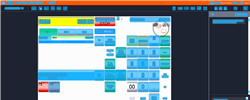
Task: Trigger Based Attended Automation
Workflow: NAMOS_MY_PayWithLocalAccount_CardNumber

Step 1: Computer Vision in window 'Web Rep Console*' (msedge.exe)

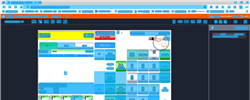
Step 2: CV refresh

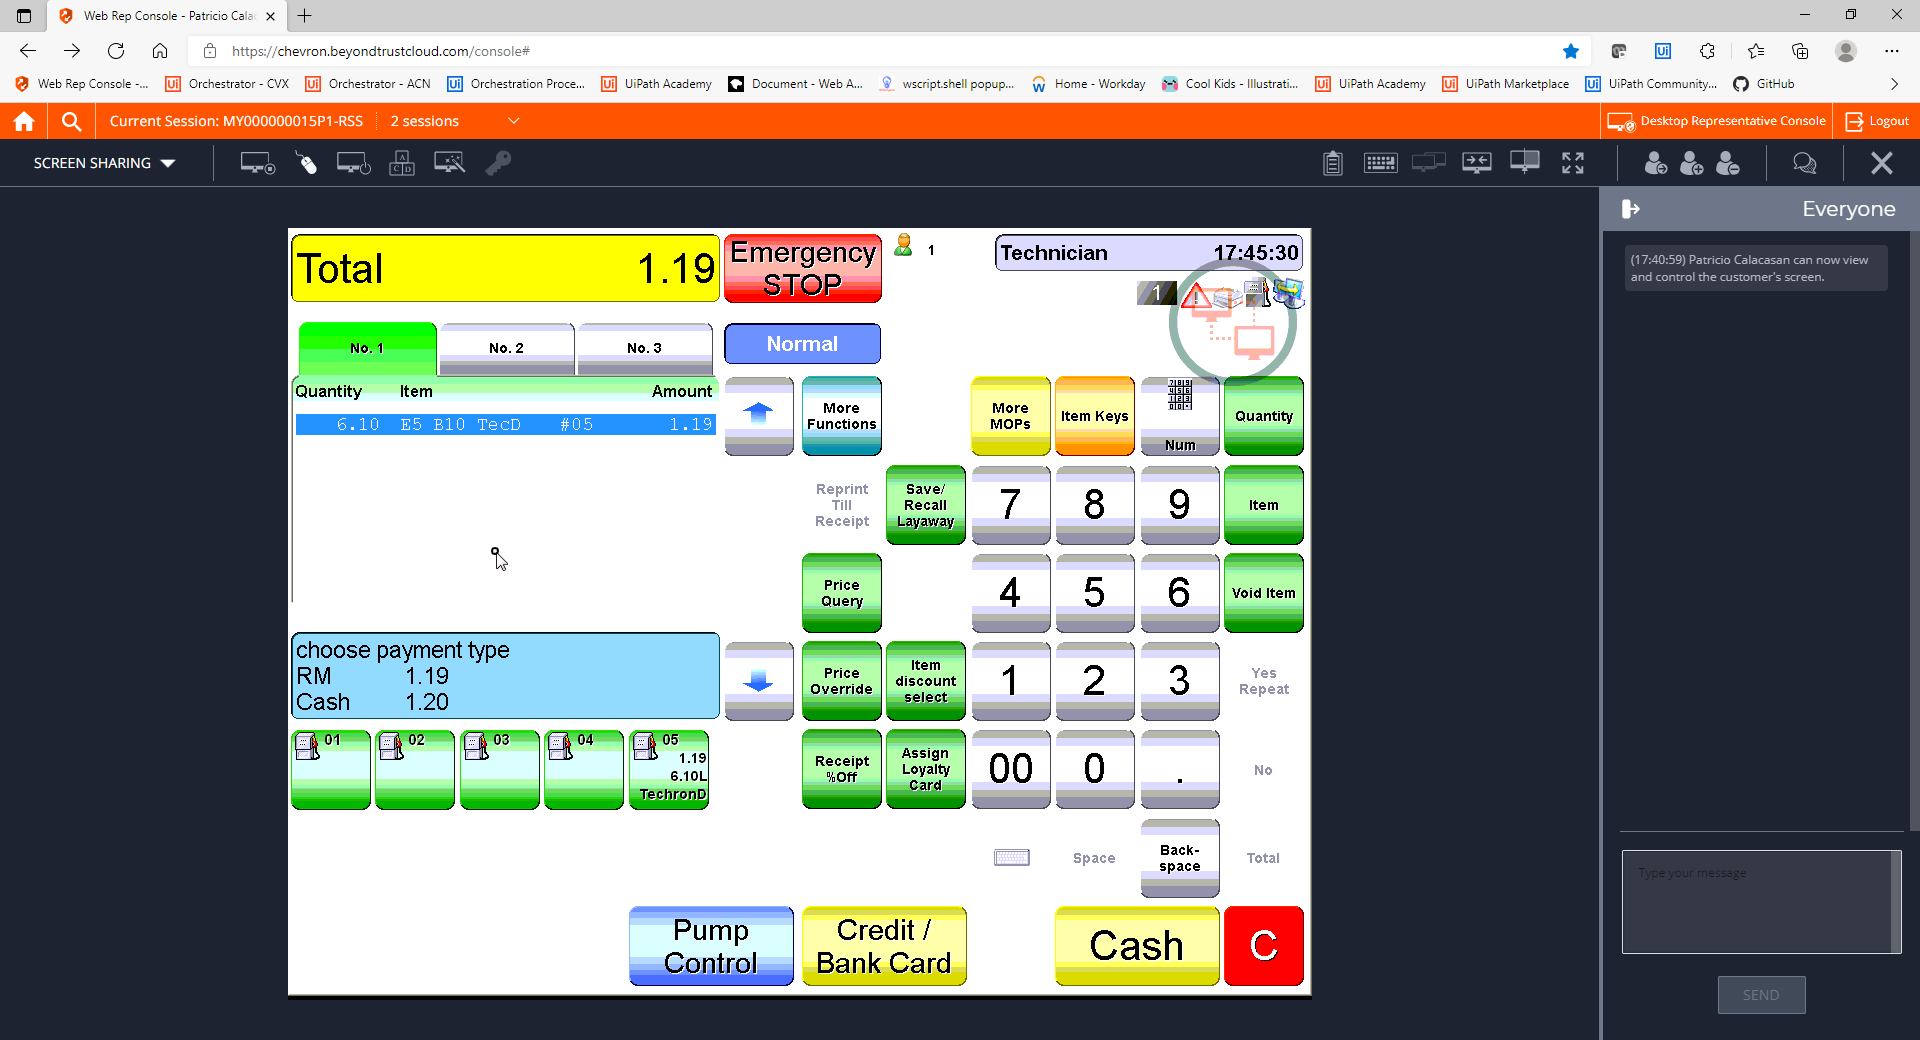
Step 3: CVCache

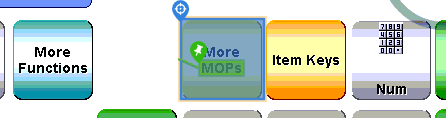
Step 4 [try]: CV Click - Button

Step 5: CvDescriptor (same screen as step 4)

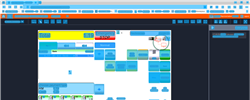
Step 6: CV refresh

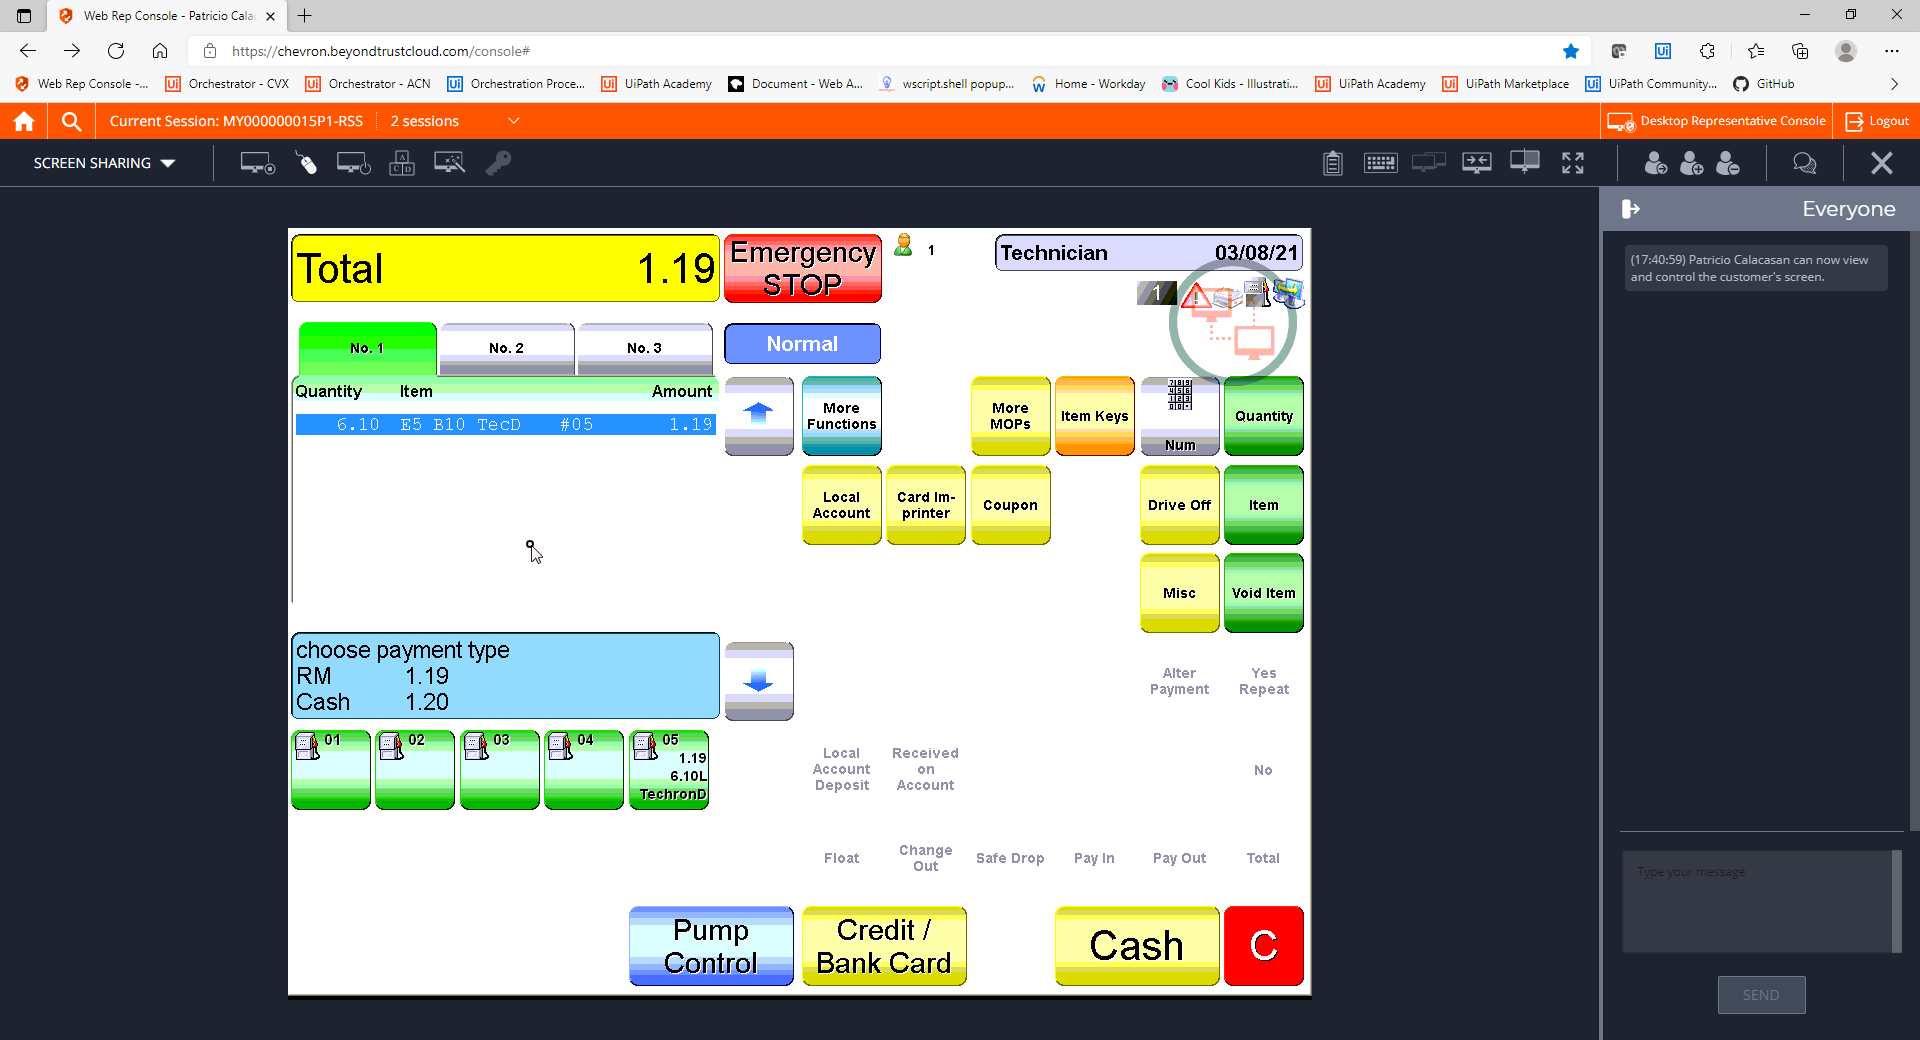
Step 7: CVCache

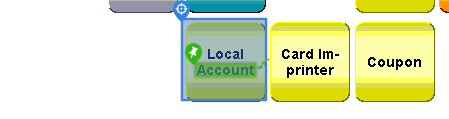
Step 8 [try]: CV Click - Cell

Step 9: CvDescriptor (same screen as step 8)

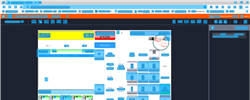
Step 10: CVRefresh

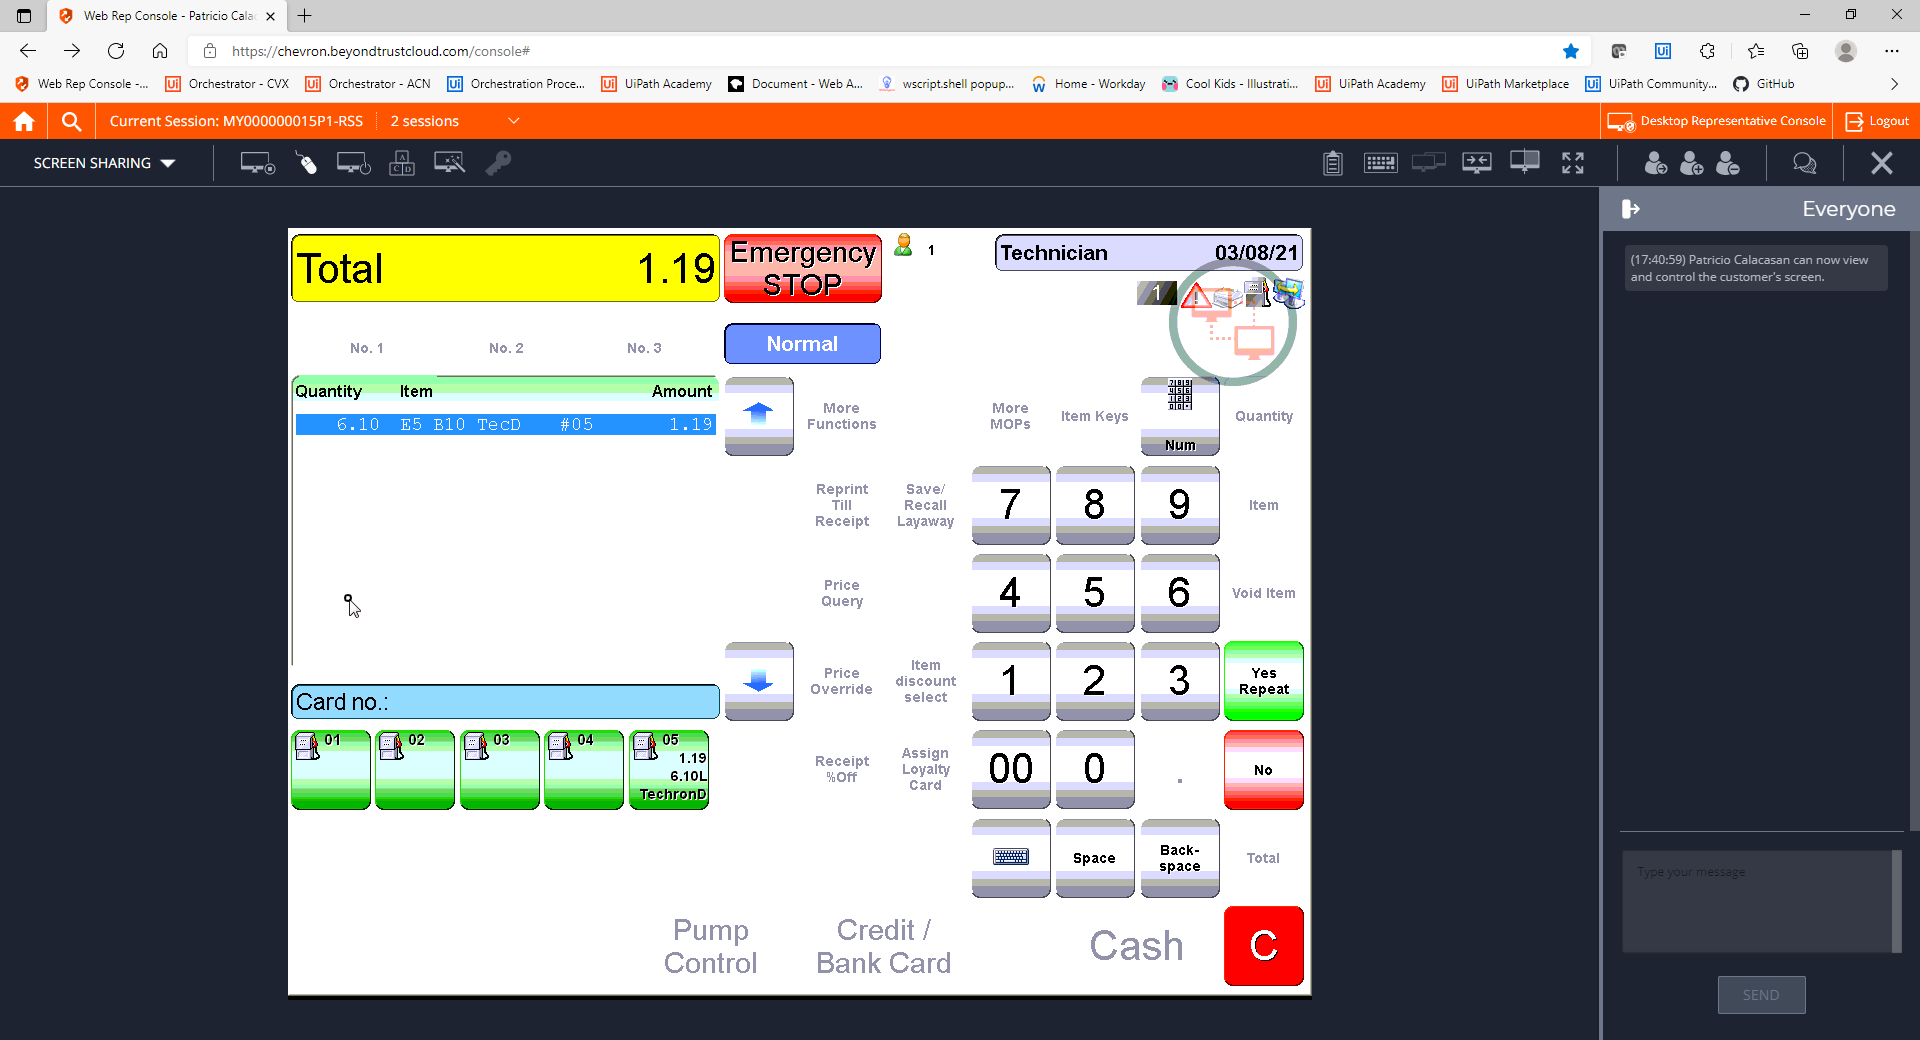
Step 11: CVCache

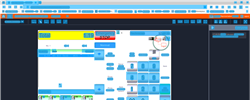
Step 12: CVRefresh

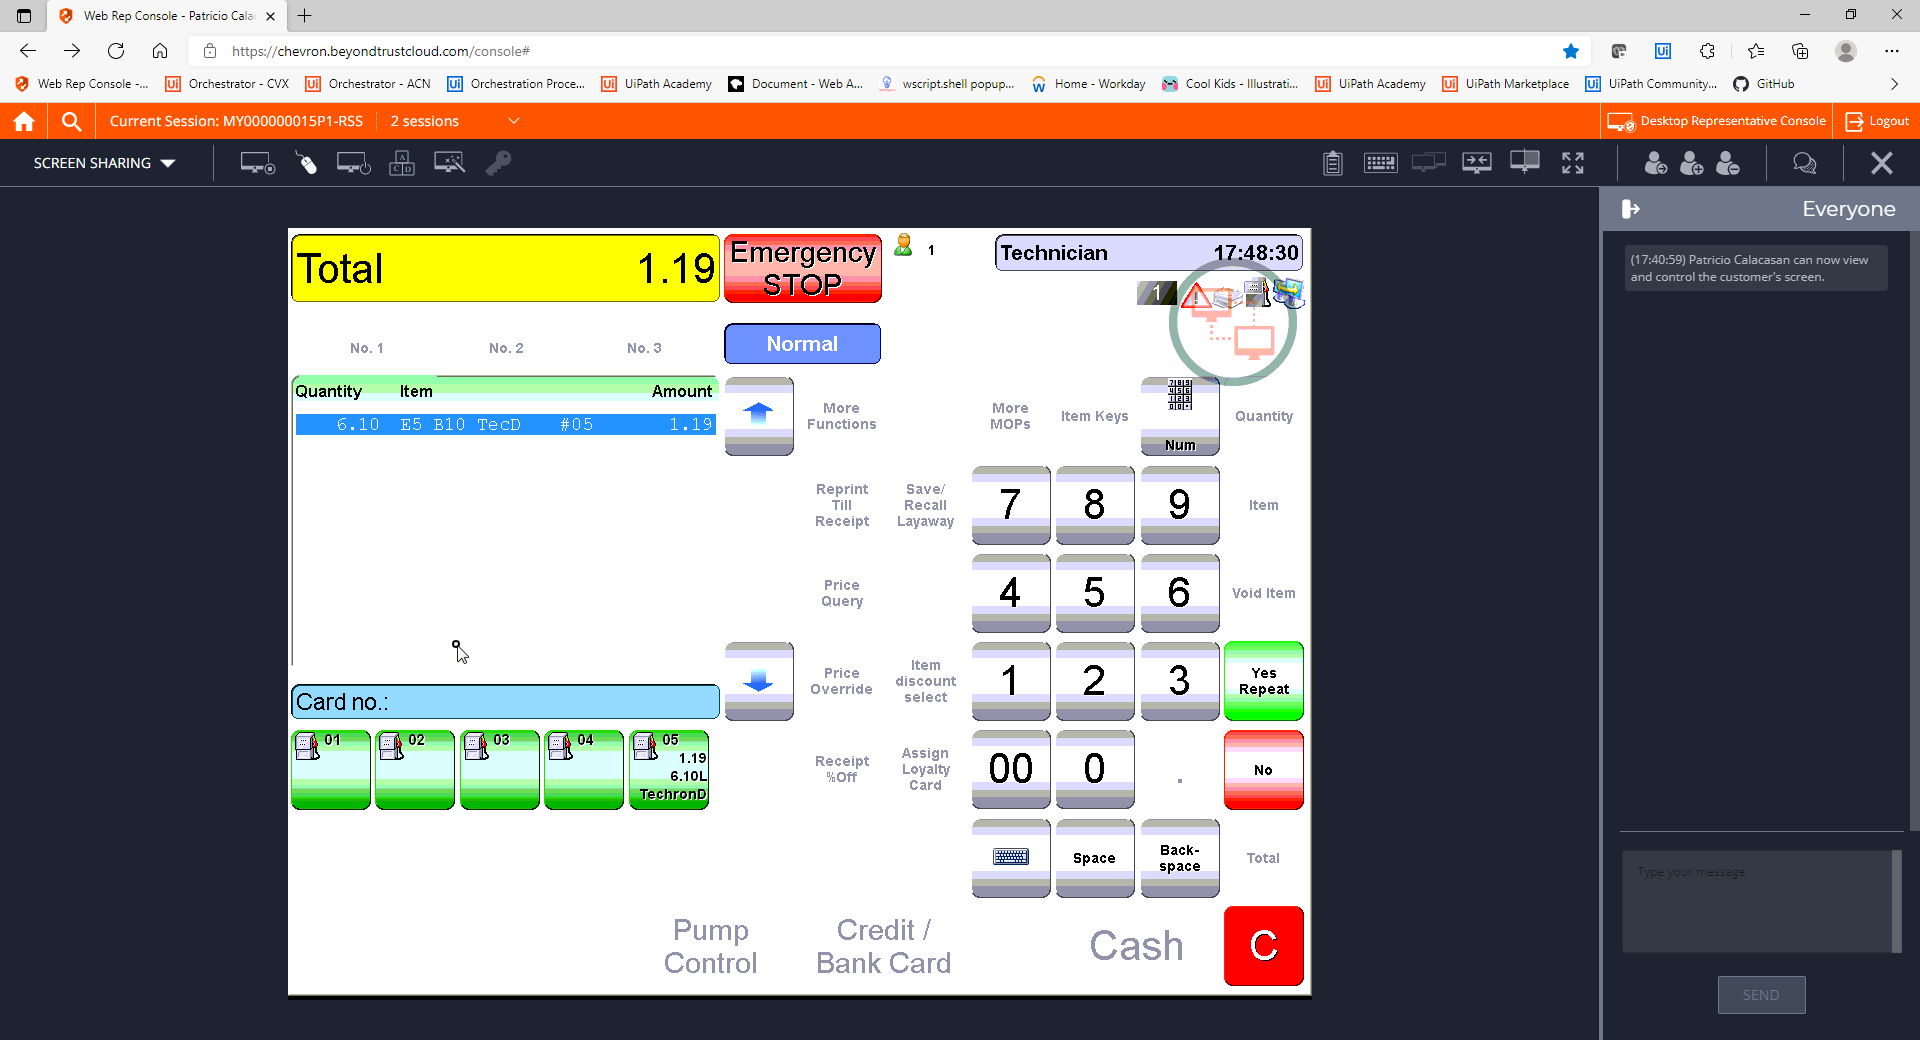
Step 13: CVCache

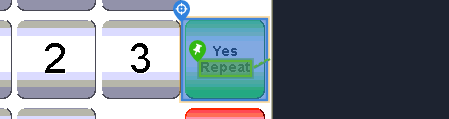
Step 14 [try]: CV Click - Button

Step 15: CvDescriptor (same screen as step 14)

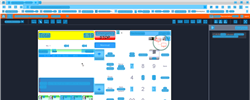
Step 16: CV refresh

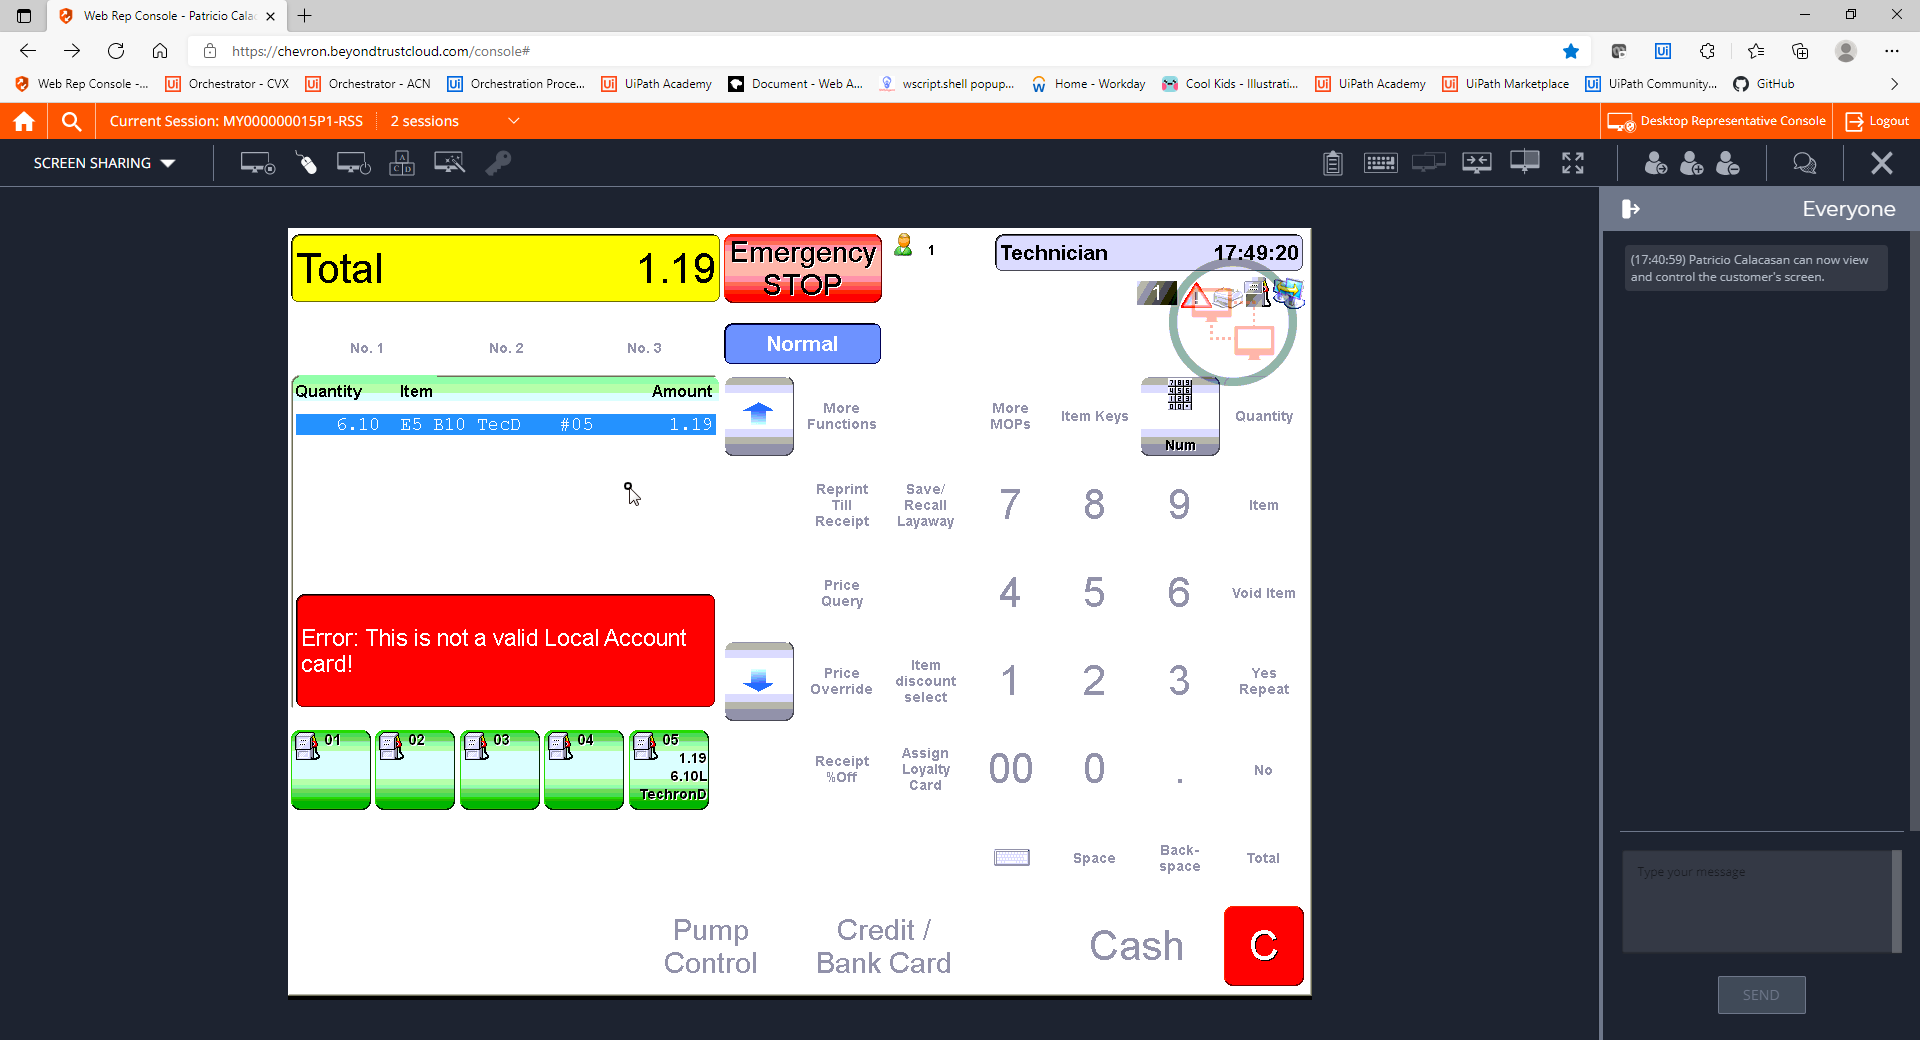
Step 17: CVCache

Step 18 [try]: CV Click - Text (no picture)

Step 19: CvDescriptor (no picture)

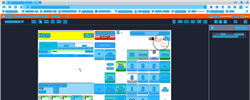
Step 20: CV refresh

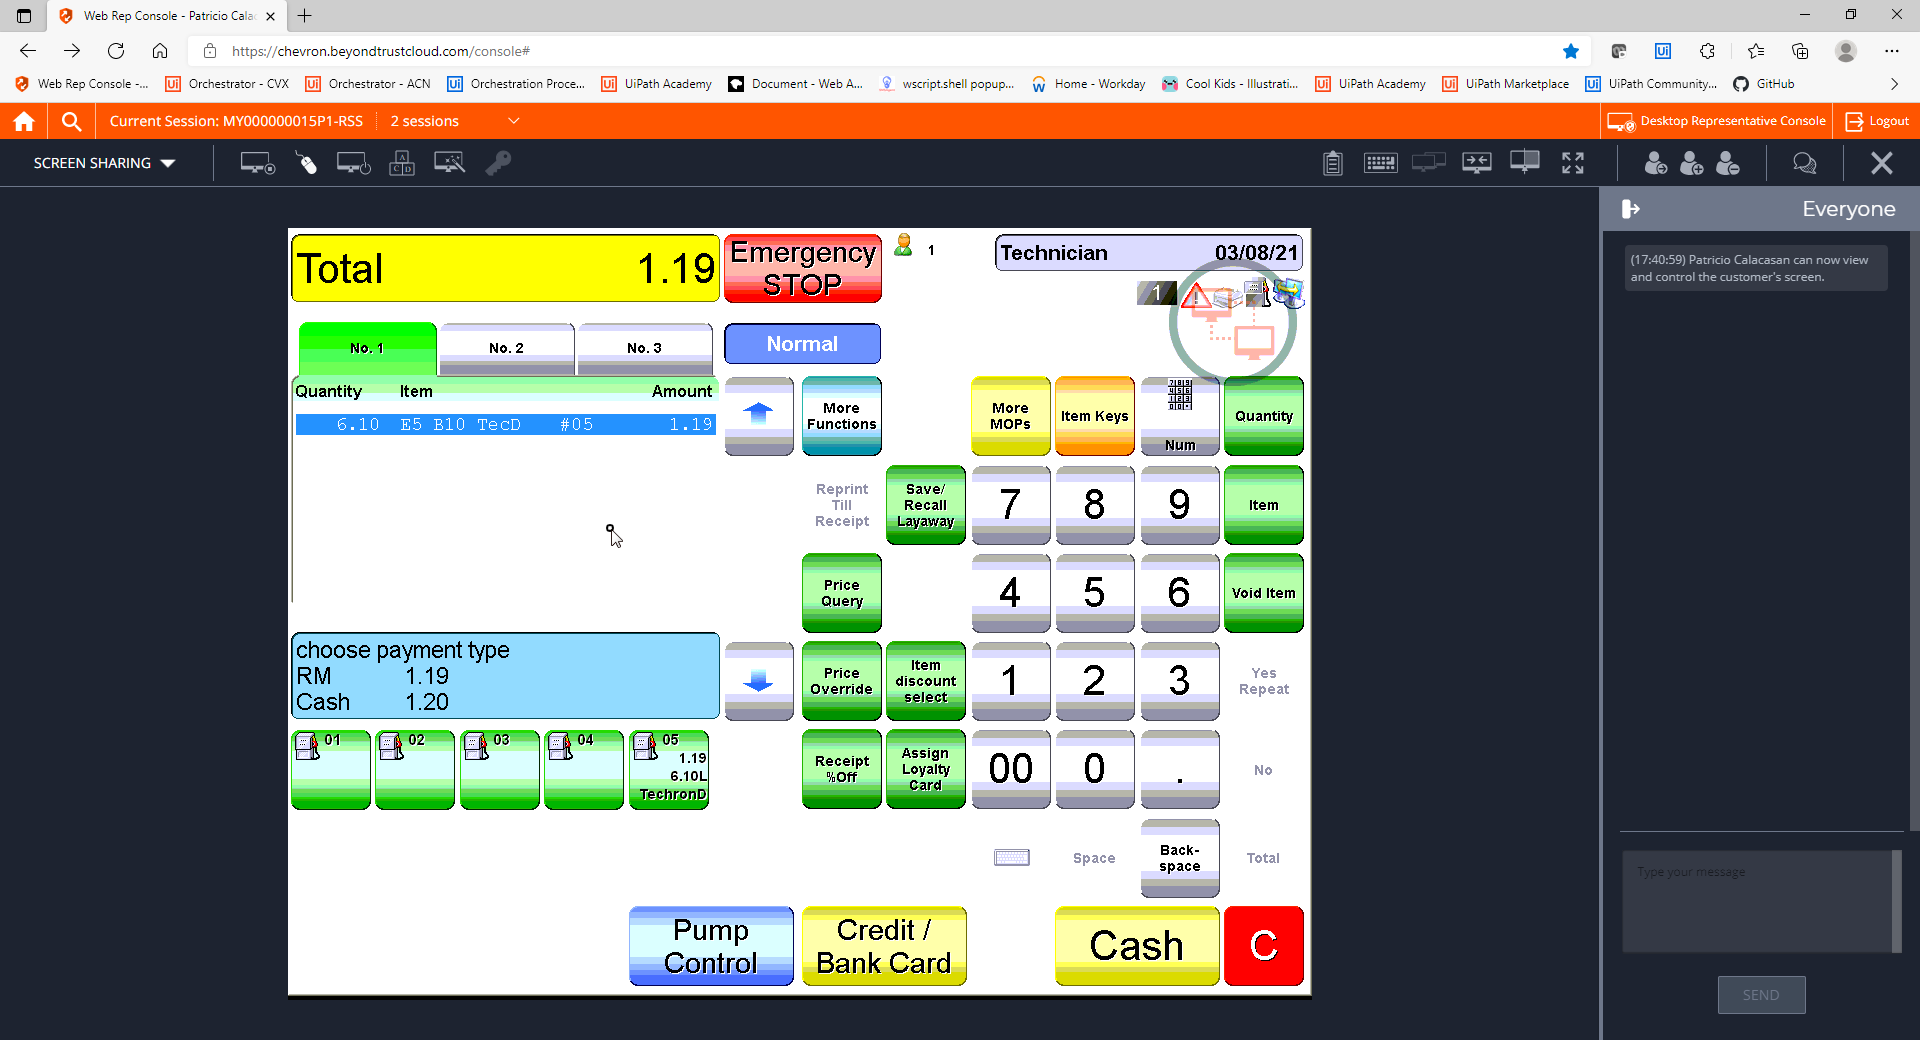
Step 21: CVCache

Step 22 [try]: CV Click - Button (same screen as step 4)

Step 23: CvDescriptor (same screen as step 4)

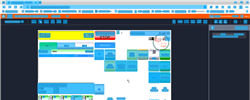
Step 24: CV refresh

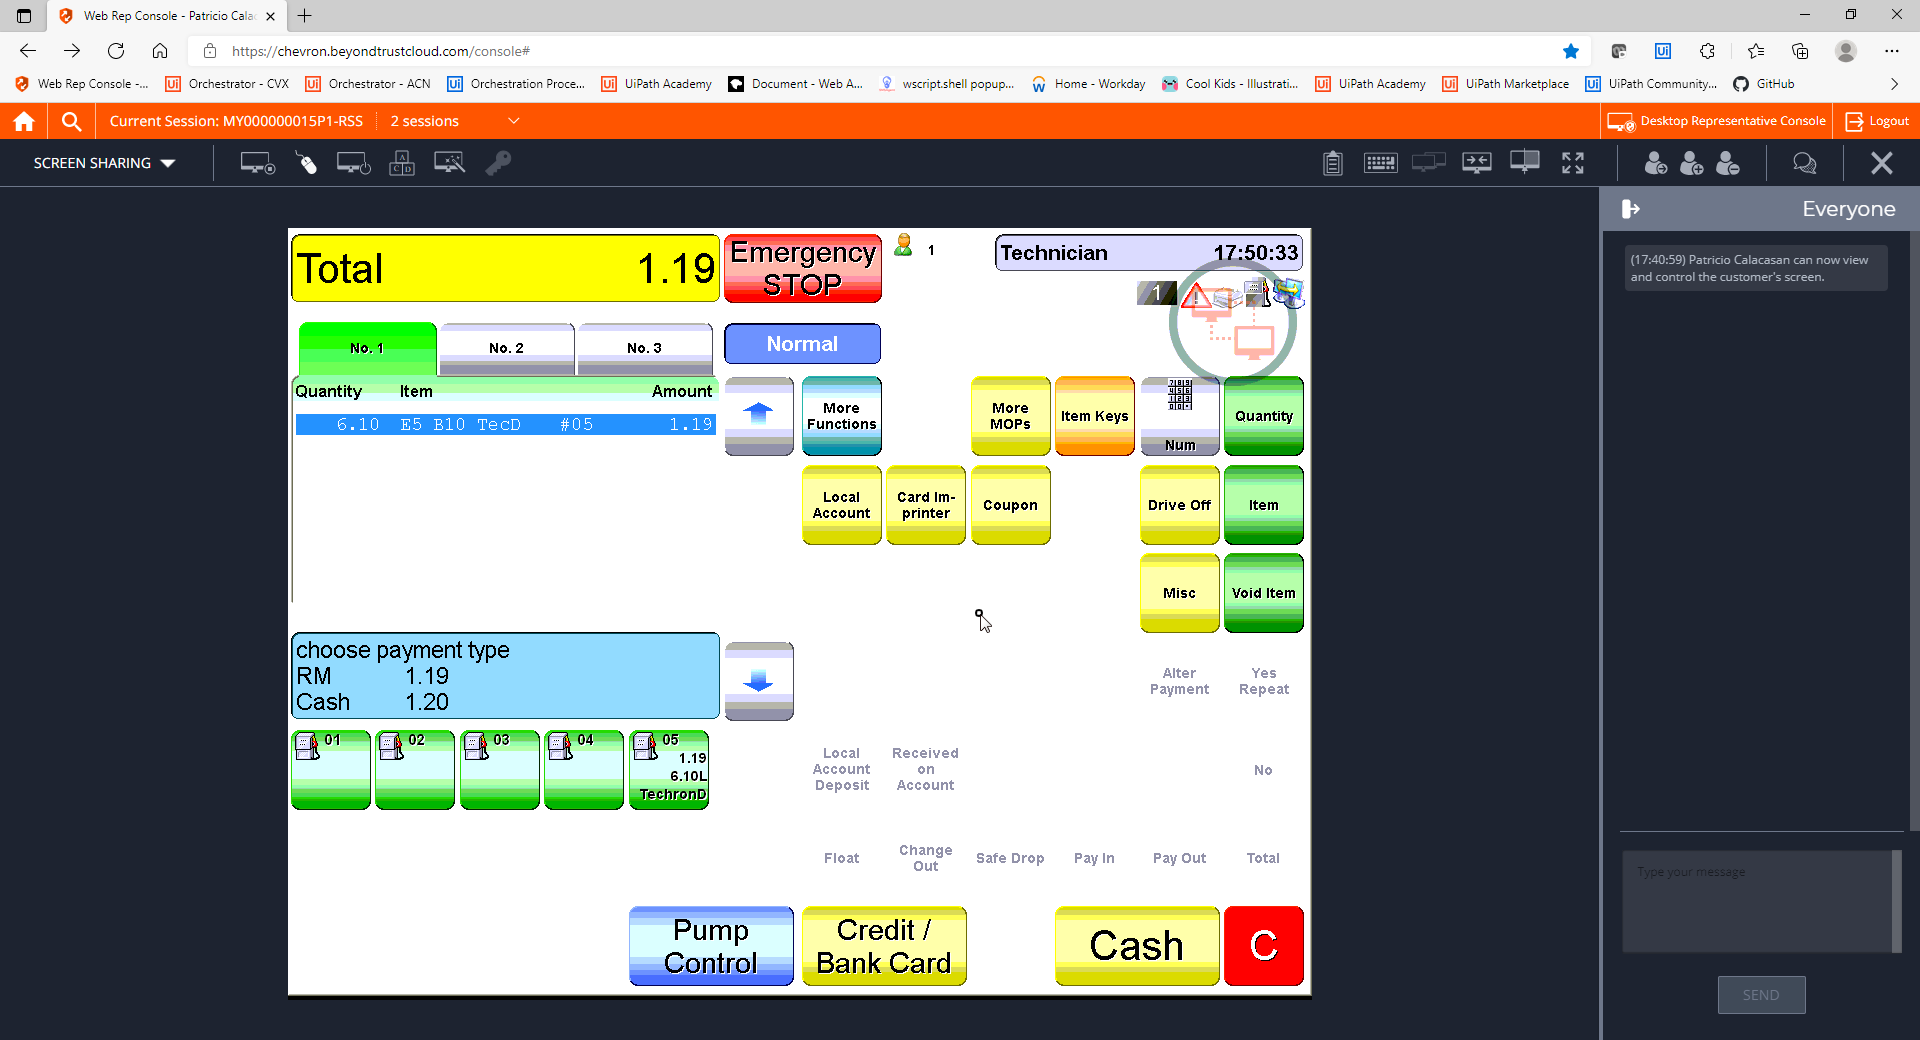
Step 25: CVCache

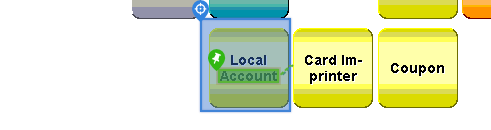
Step 26 [try]: CV Click - Cell

Step 27: CvDescriptor (same screen as step 26)

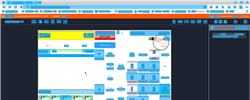
Step 28: CV refresh

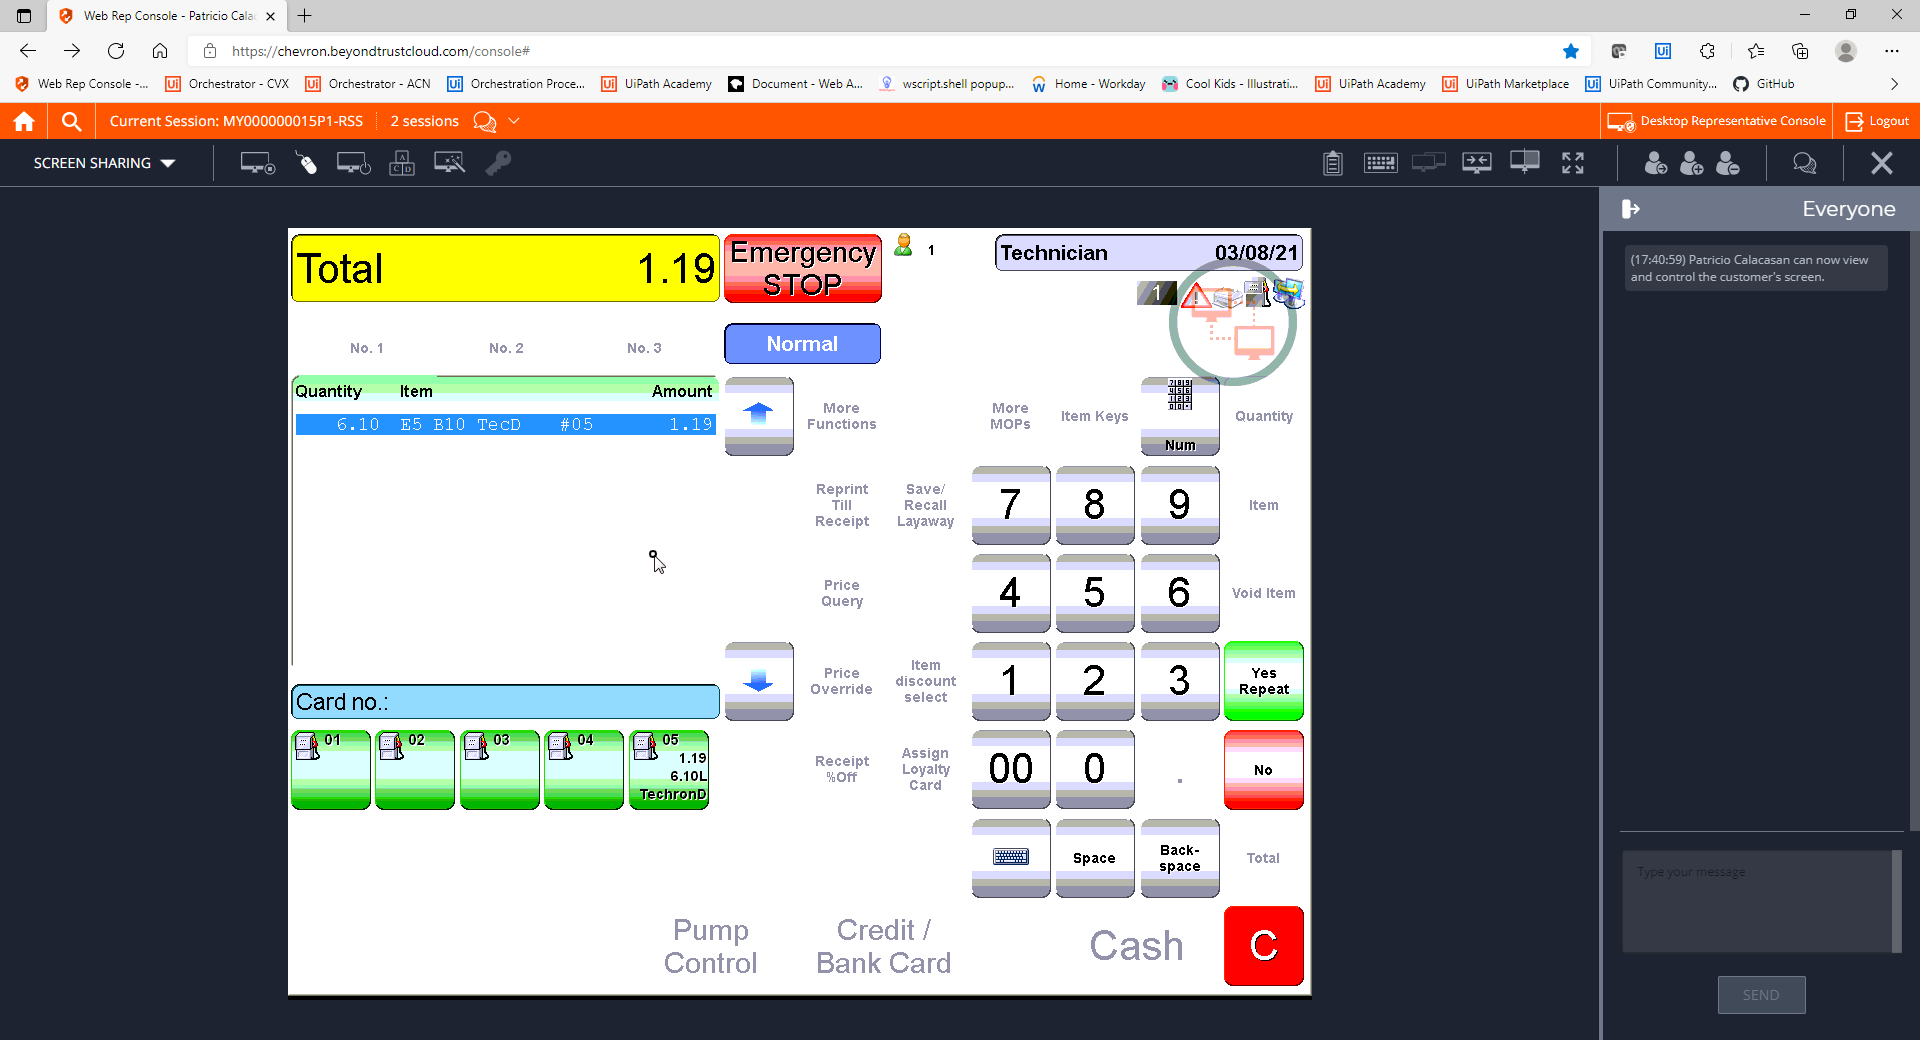
Step 29: CVCache

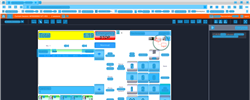
Step 30: CV refresh

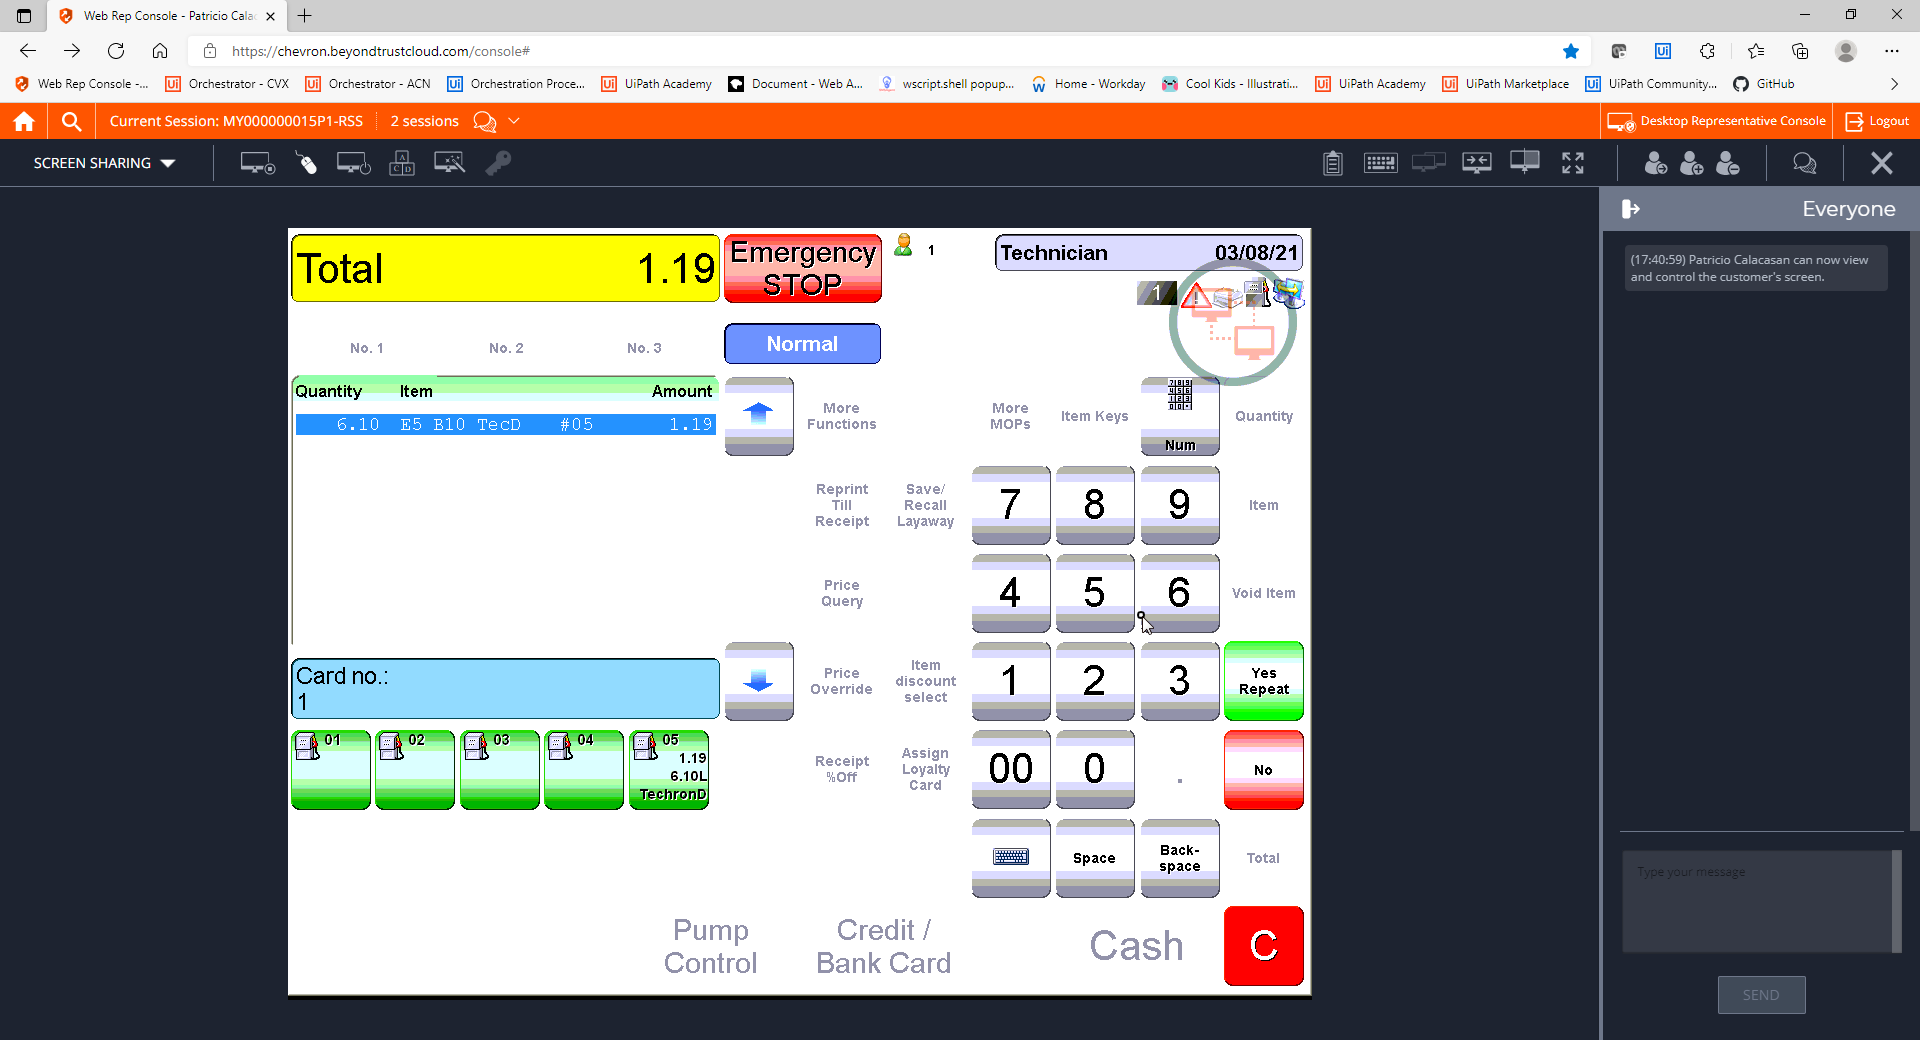
Step 31: CVCache

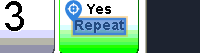
Step 32 [try]: CV Click - Text

Step 33: CvDescriptor (same screen as step 32)

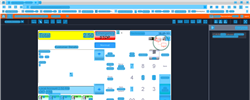
Step 34: CV refresh

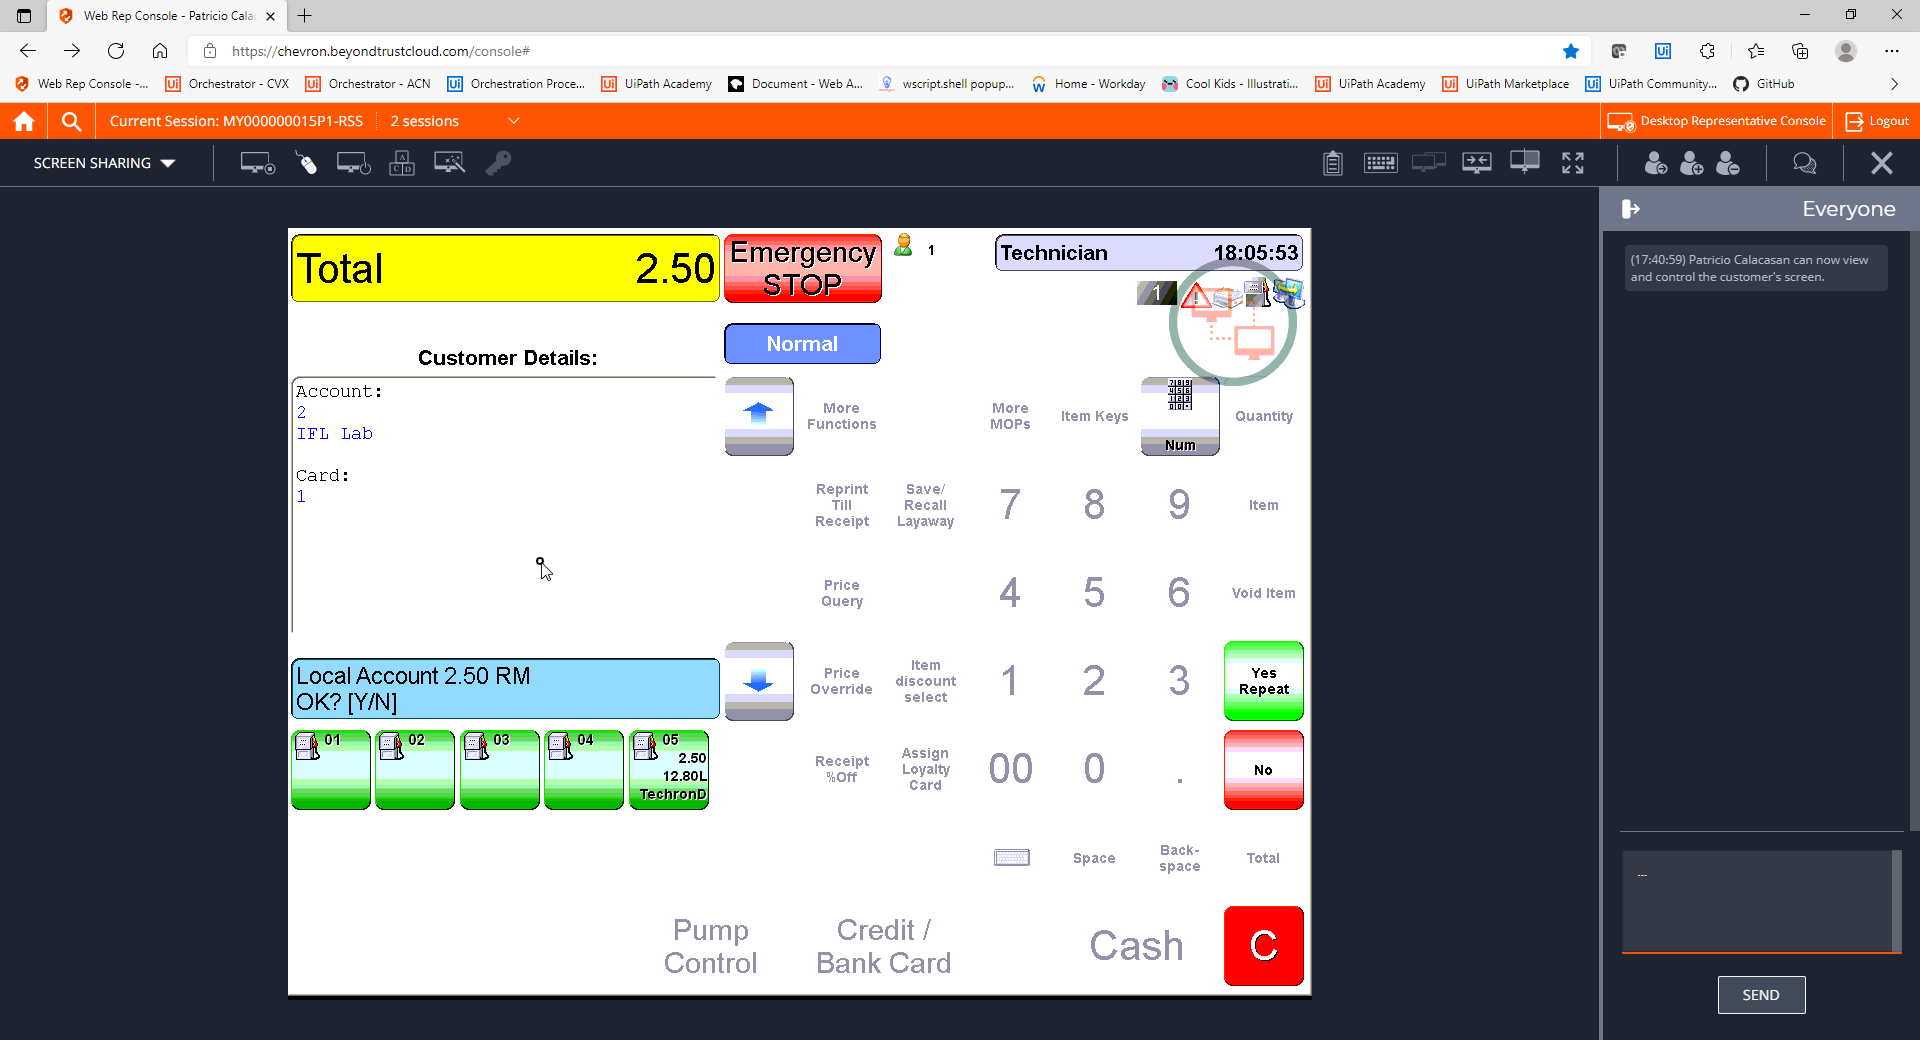
Step 35: CVCache

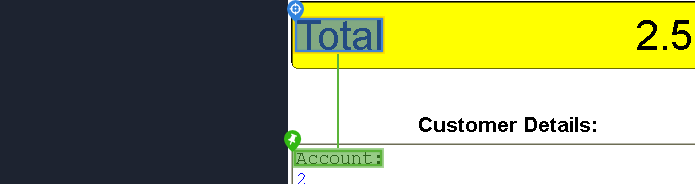
Step 36 [try]: CV Click - Text

Step 37: CvDescriptor (same screen as step 36)

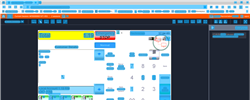
Step 38: CV refresh

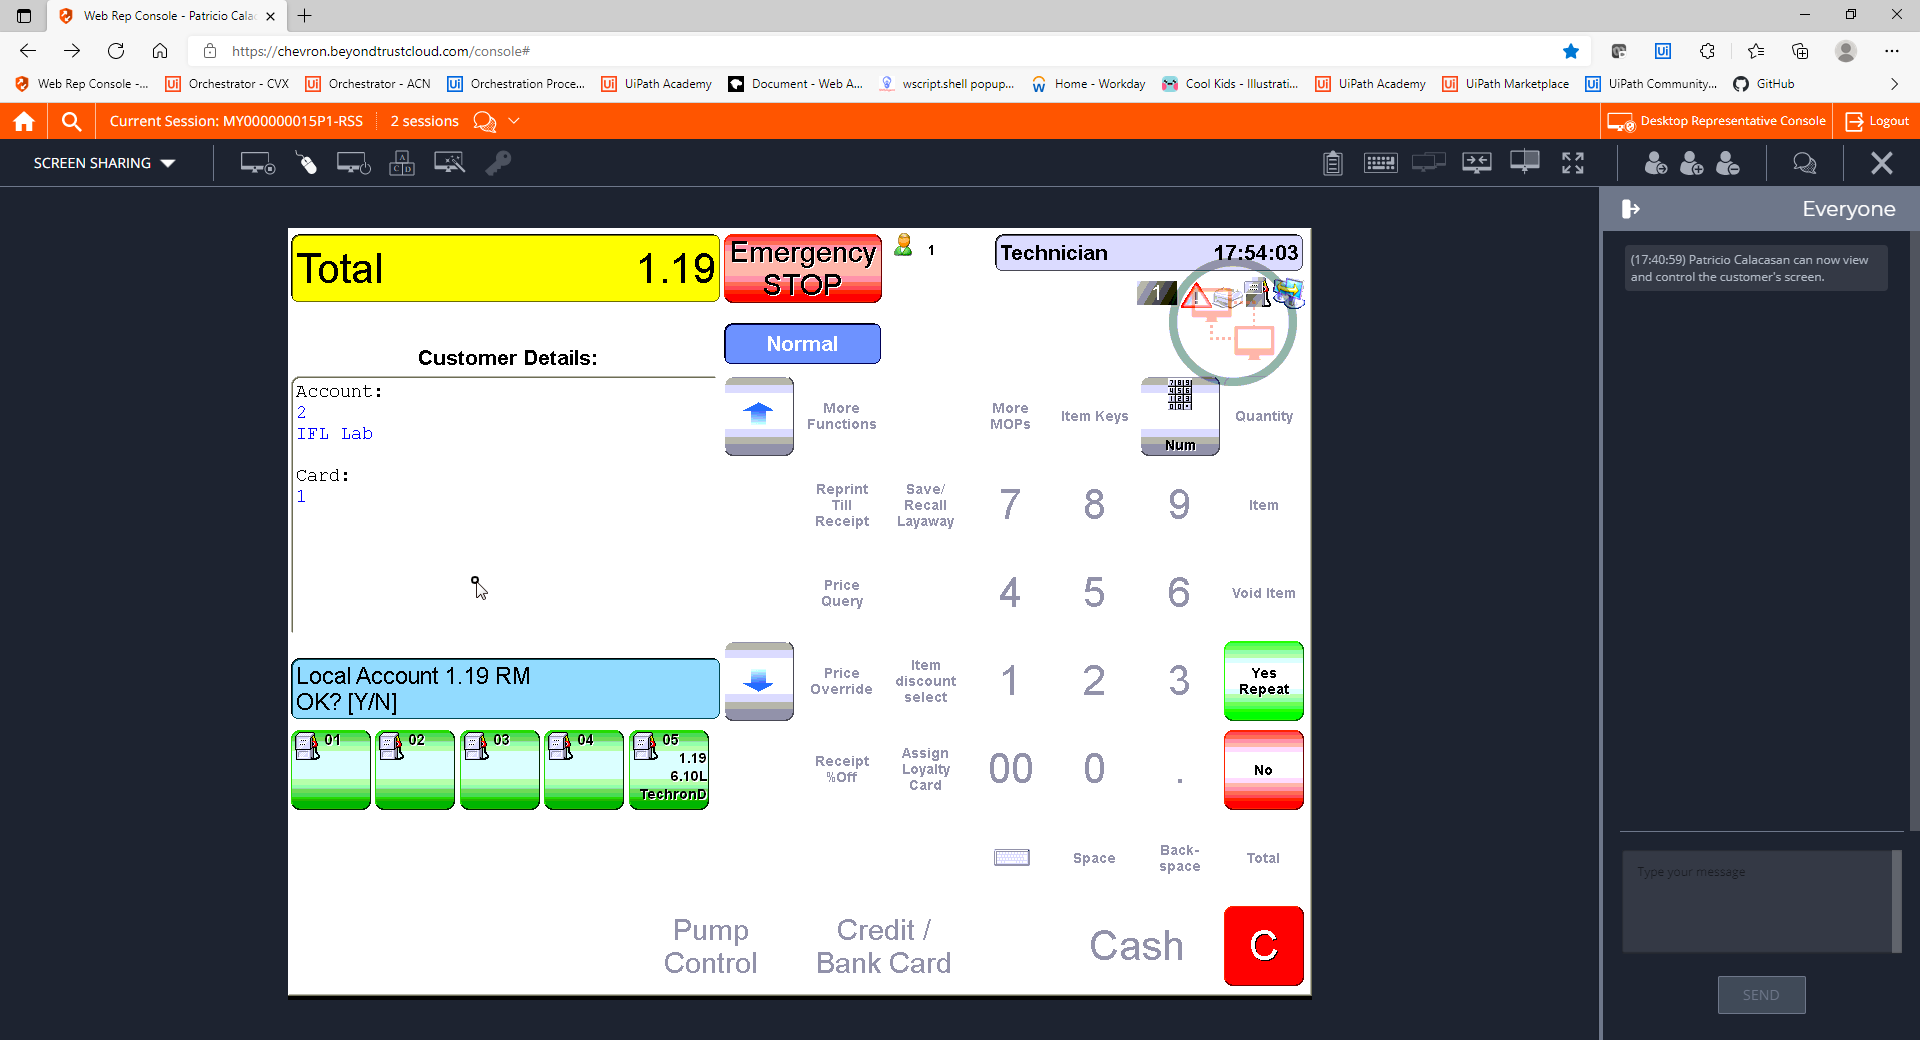
Step 39: CVCache

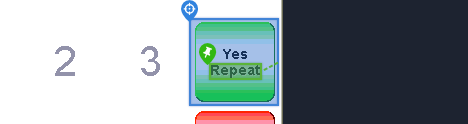
Step 40 [try]: CV Click - Icon

Step 41: CvDescriptor (same screen as step 40)

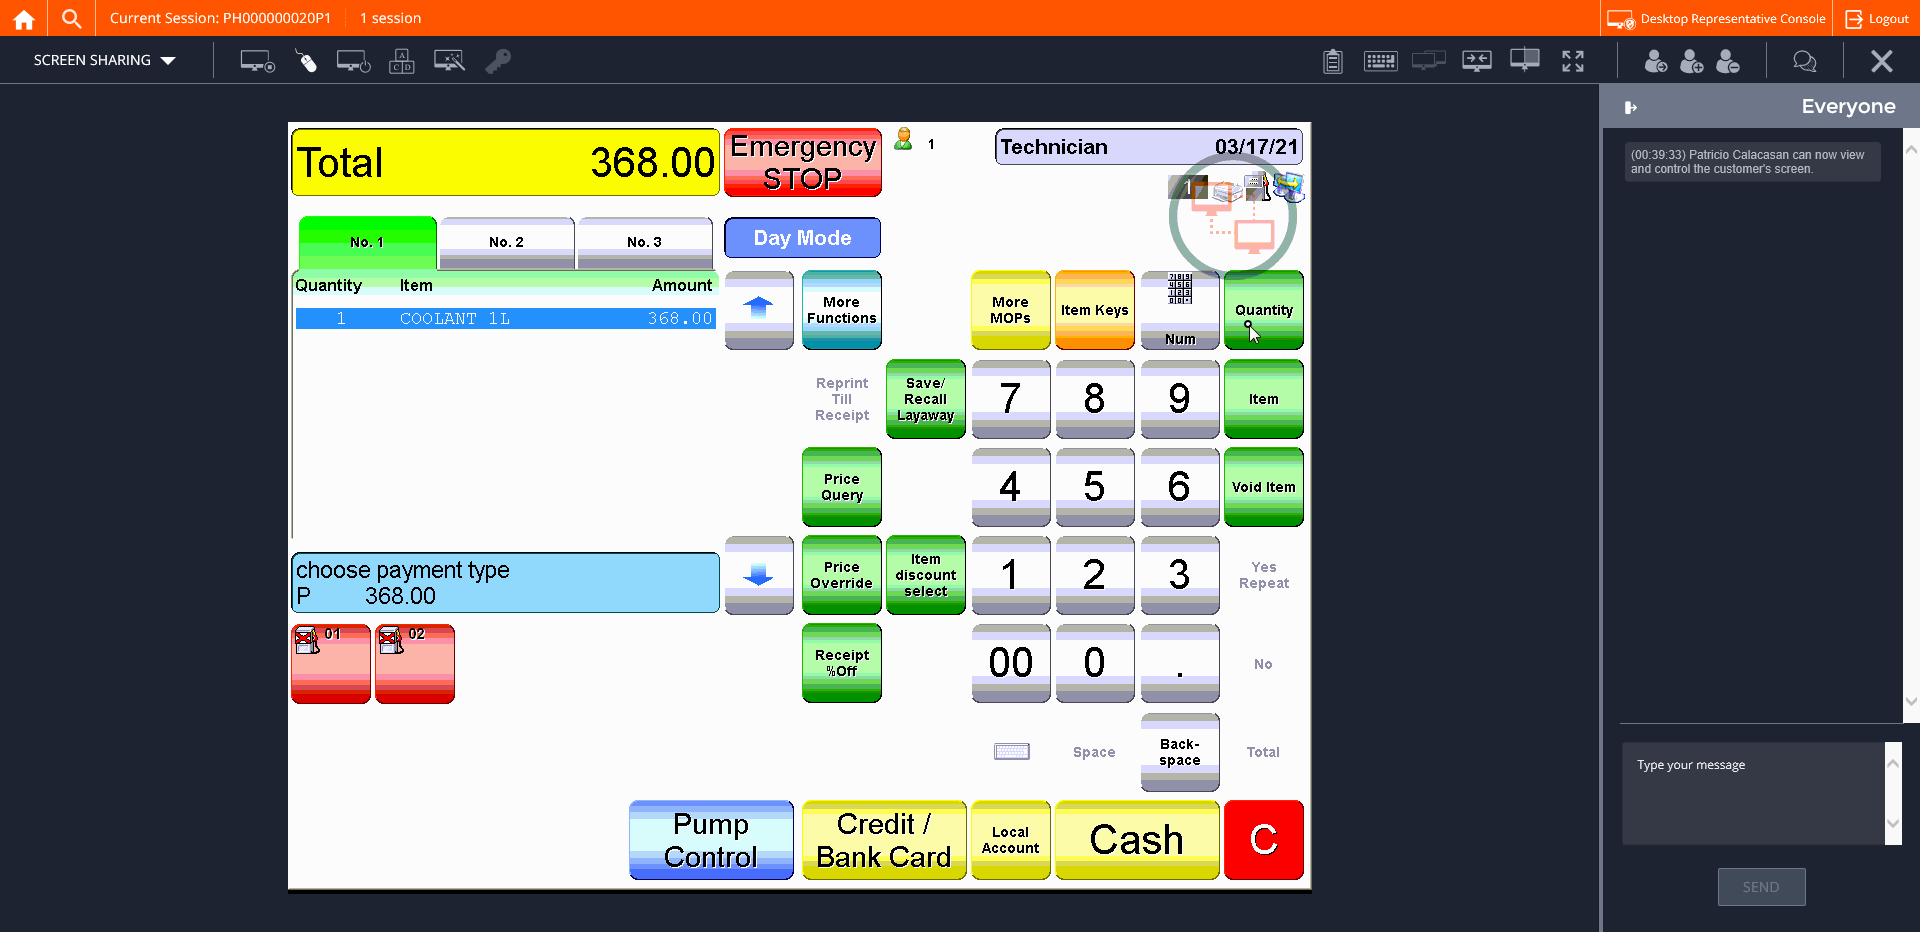
Step 42: CVCache